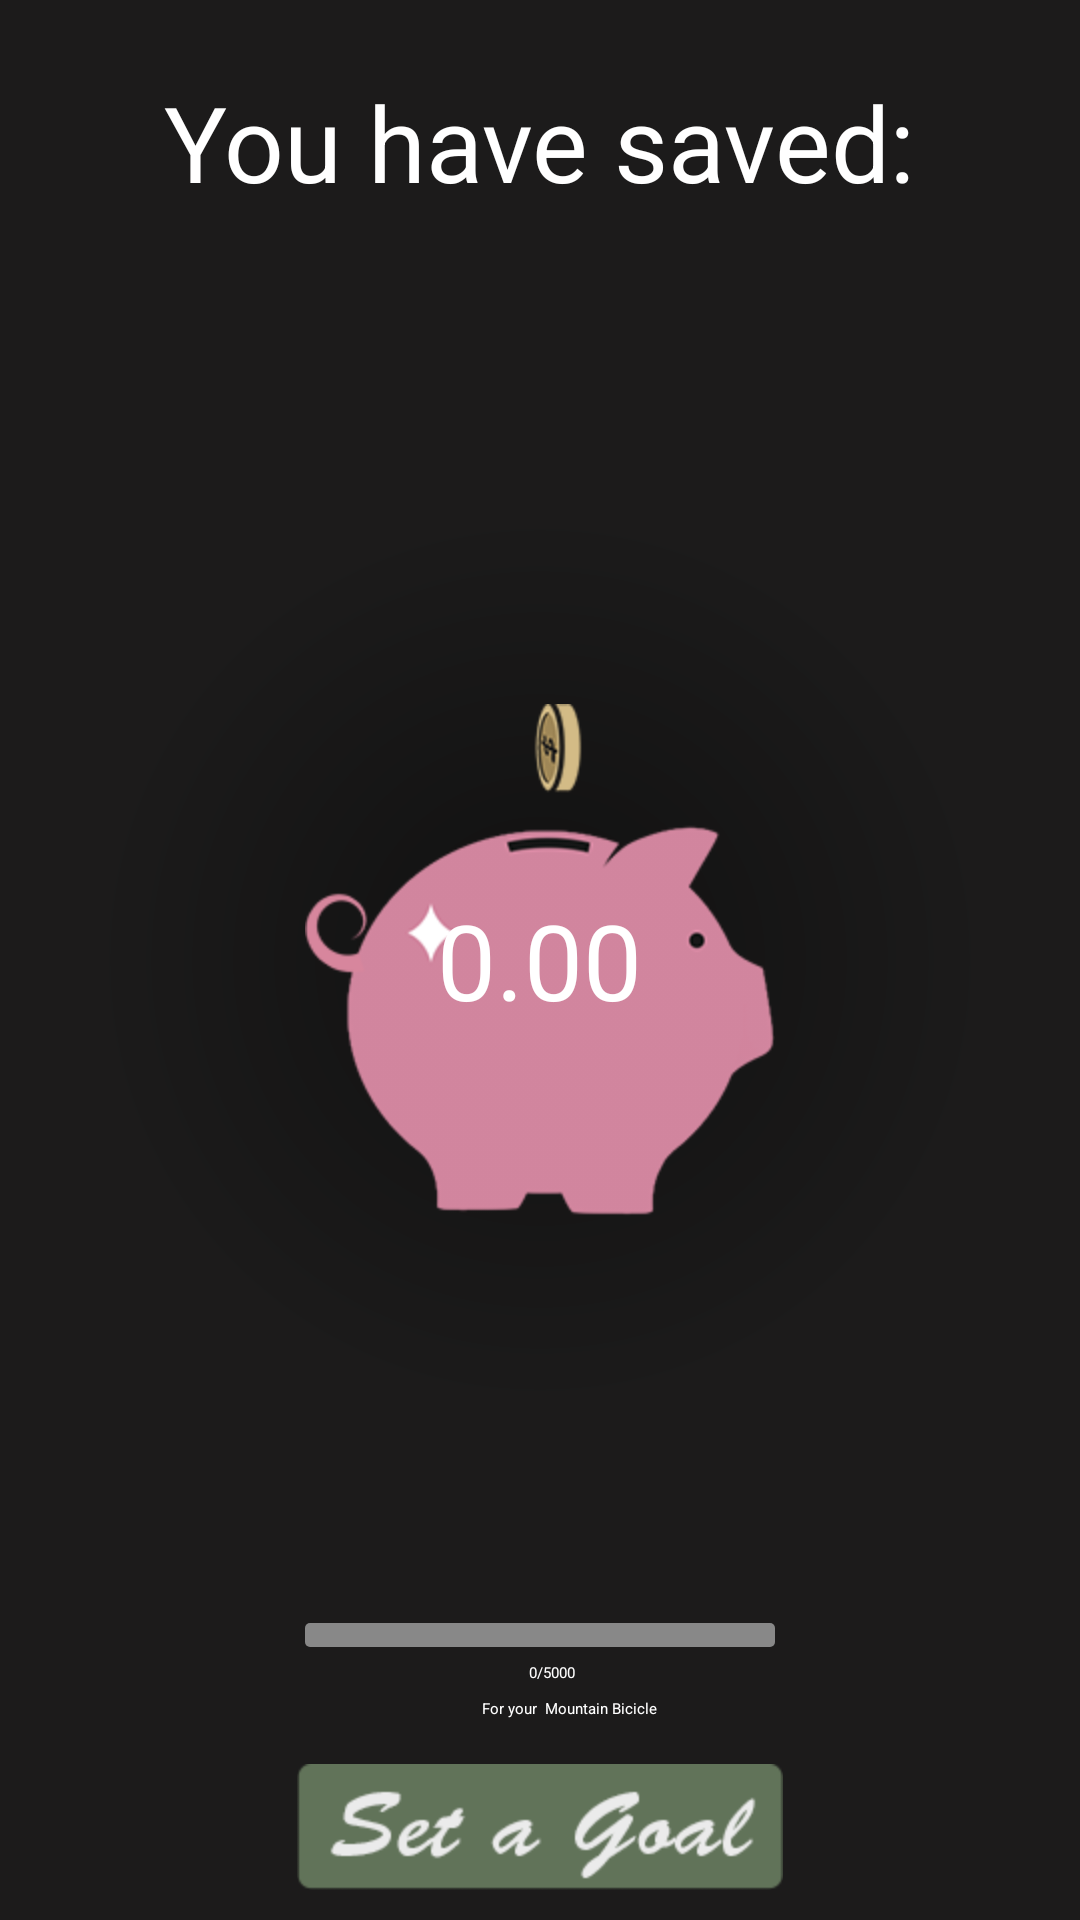

This screen was rendered from an Android layout file. Write that file and the resources it references.
<!-- AndroidManifest.xml: application theme Theme.Styled -->
<!-- res/layout/fragment_2.xml -->
<?xml version="1.0" encoding="utf-8"?>
<RelativeLayout xmlns:android="http://schemas.android.com/apk/res/android"
    android:layout_width="fill_parent"
    android:layout_height="fill_parent"
    android:gravity="center_horizontal"
    android:orientation="vertical"
    android:background="@drawable/background_general"
     >
    

  <TextView
        android:id="@+id/fragment2SuperTitle"
        android:layout_width="wrap_content"
        android:layout_height="wrap_content"
        android:layout_centerHorizontal="true"
        android:layout_marginTop="24dp"
        android:text="You have saved:"
        android:textAlignment="center"
        android:textColor="#fff"
        android:textSize="35sp"></TextView>

   <ImageView
       android:id="@+id/imageView1"
       android:layout_width="wrap_content"
       android:layout_height="wrap_content"
       android:layout_centerInParent="true"
       android:src="@drawable/alcancia2" />

   <TextView
       android:id="@+id/fragment2TitleSavings"
       android:layout_width="wrap_content"
       android:layout_height="wrap_content"
       android:layout_centerInParent="true"
       android:layout_marginTop="55dp"
       android:textColor="#fff"
       android:text="0.00"
       android:textAppearance="?android:attr/textAppearanceMedium"
       android:textSize="35dp" />

   <Button
       android:id="@+id/GoalButton"
       android:layout_width="wrap_content"
       android:layout_height="wrap_content"
       android:layout_alignParentBottom="true"
       android:layout_centerHorizontal="true"
       android:layout_marginBottom="10dp"
       
       android:background="@drawable/goal"
       android:onClick="onGoalButtonClicked"
        />

   <TextView
       android:id="@+id/textView1"
       android:layout_width="wrap_content"
       android:layout_height="wrap_content"
       android:layout_above="@+id/GoalButton"
       
       android:layout_marginBottom="15dp"
      
       android:layout_toLeftOf="@+id/dots"
       android:text="For your"
       android:textColor="#fff"
        />
   <TextView
       android:id="@+id/Goal"
       android:layout_width="wrap_content"
       android:layout_height="wrap_content"
       android:layout_alignBaseline="@+id/textView1"
       android:layout_alignBottom="@+id/textView1"
       android:paddingLeft="0dp"
       
       android:layout_toRightOf="@+id/dots"
       android:text="Mountain Bicicle"
       android:textColor="#fff"
        />



    <TextView
        android:id="@+id/initial"
        android:layout_width="wrap_content"
        android:layout_height="wrap_content"
       android:layout_above="@+id/textView1"      
       android:layout_marginBottom="5dp"
       android:layout_marginTop="5dp"
       android:layout_toLeftOf="@+id/slash"
        android:text="0"
        android:textColor="#fff"
        
         />
    <TextView
        android:id="@+id/end"
        android:layout_width="wrap_content"
        android:layout_height="wrap_content"
        android:layout_alignBaseline="@+id/initial"
       android:layout_alignBottom="@+id/initial"
       android:layout_toRightOf="@+id/slash"
       android:textColor="#fff"
        android:text="5000"
         />

    <ProgressBar
        android:id="@+id/regularprogressbar"
        style="?android:attr/progressBarStyleHorizontal"
        android:progressDrawable="@drawable/custom_progressbar"
        android:layout_width="fill_parent"
        android:layout_height="wrap_content"
        android:layout_above="@+id/initial"
        android:layout_alignLeft="@+id/imageView1"
        android:layout_alignRight="@+id/imageView1" />

    <TextView
        android:id="@+id/slash"
        android:layout_width="wrap_content"
        android:layout_height="wrap_content"
        android:layout_alignBaseline="@+id/end"
        android:layout_alignBottom="@+id/end"
        android:layout_centerHorizontal="true"
        android:text="/"
        android:textColor="#fff" />

    <TextView
        android:id="@+id/dots"
        android:layout_width="wrap_content"
        android:layout_height="wrap_content"
        android:layout_alignBaseline="@+id/Goal"
        android:layout_alignBottom="@+id/Goal"
        android:layout_alignLeft="@+id/slash"
        android:text=": "
        android:visibility="invisible"
        android:textColor="#fff" />

</RelativeLayout>
<!-- resources referenced by this layout -->
<resources>
  <!-- drawable alcancia2: png bitmap (drawable-hdpi, 14138 bytes) -->
  <!-- drawable background_general (drawable) -->
  <?xml version="1.0" encoding="utf-8"?>
  <shape xmlns:android="http://schemas.android.com/apk/res/android"
      android:shape="rectangle" >
  
      
  
      <gradient
          android:endColor="#1c1b1b"
          android:gradientRadius="450"
          android:startColor="#101010"
          android:type="radial" />
  
  </shape>
  <!-- drawable custom_progressbar (drawable) -->
  <?xml version="1.0" encoding="utf-8"?>
  <layer-list xmlns:android="http://schemas.android.com/apk/res/android">
    
  
      <item android:id="@android:id/background">
          <shape>
              <gradient
                      android:startColor="#888888"
                      android:centerColor="#888888"
                      android:centerY="1.0"
                      android:endColor="#888888"
                      android:angle="270"
              />
              <corners
                      android:topLeftRadius="5px"
                  android:topRightRadius="5px"
                  android:bottomLeftRadius="5px"
                  android:bottomRightRadius="5px"/>
          </shape>
      </item>
  
   
      <item android:id="@android:id/progress">
          <clip>
              <shape>
                  <gradient
                      android:startColor="#94B852"
                      android:centerColor="#94B852"
                      android:centerY="1.0"
                      android:endColor="#83A741"
                      android:angle="270"
                      
                  />
                  <corners
                      android:topLeftRadius="5px"
                  android:topRightRadius="5px"
                  android:bottomLeftRadius="5px"
                  android:bottomRightRadius="5px"/>
              </shape>
          </clip>
      </item>
  
  </layer-list>
  <!-- drawable goal: png bitmap (drawable-hdpi, 6718 bytes) -->
  <style name="Theme.Styled" parent="Theme.Sherlock.Light.DarkActionBar">
             
          <item name="actionBarStyle">@style/Widget.Styled.ActionBar</item>
          <item name="android:actionBarStyle">@style/Widget.Styled.ActionBar</item>
      </style>
  <style name="Widget.Styled.ActionBar" parent="Widget.Sherlock.Light.ActionBar.Solid.Inverse">
          
          <item name="background">@drawable/background</item>
          <item name="android:background">@drawable/background</item>
      </style>
  <!-- drawable background (drawable) -->
  <?xml version="1.0" encoding="utf-8"?>
  <shape xmlns:android="http://schemas.android.com/apk/res/android"
      android:shape="rectangle" >
   
      <gradient
          android:angle="90"
          android:endColor="#617359"
          android:startColor="#617359" />
  
  </shape>
</resources>
